Labelled photos from "dataset", an image-classification folder in EnzoCorainiBarbieri/Trabalho_IA_EPI. The possible labels are: capacete, colete de segurança, luvas de proteção, sem epi, óculos de proteção.

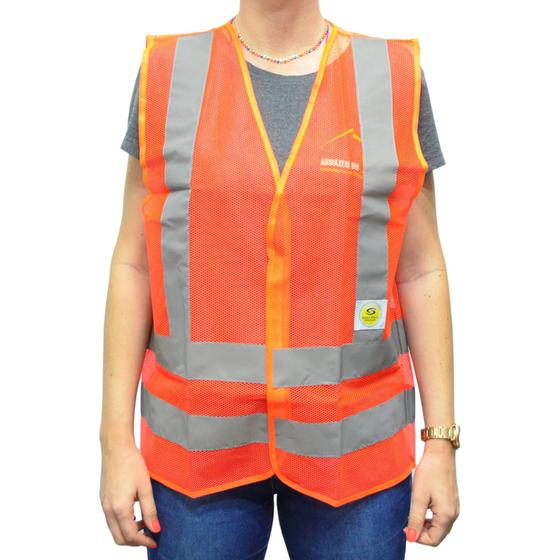
Label: colete de segurança

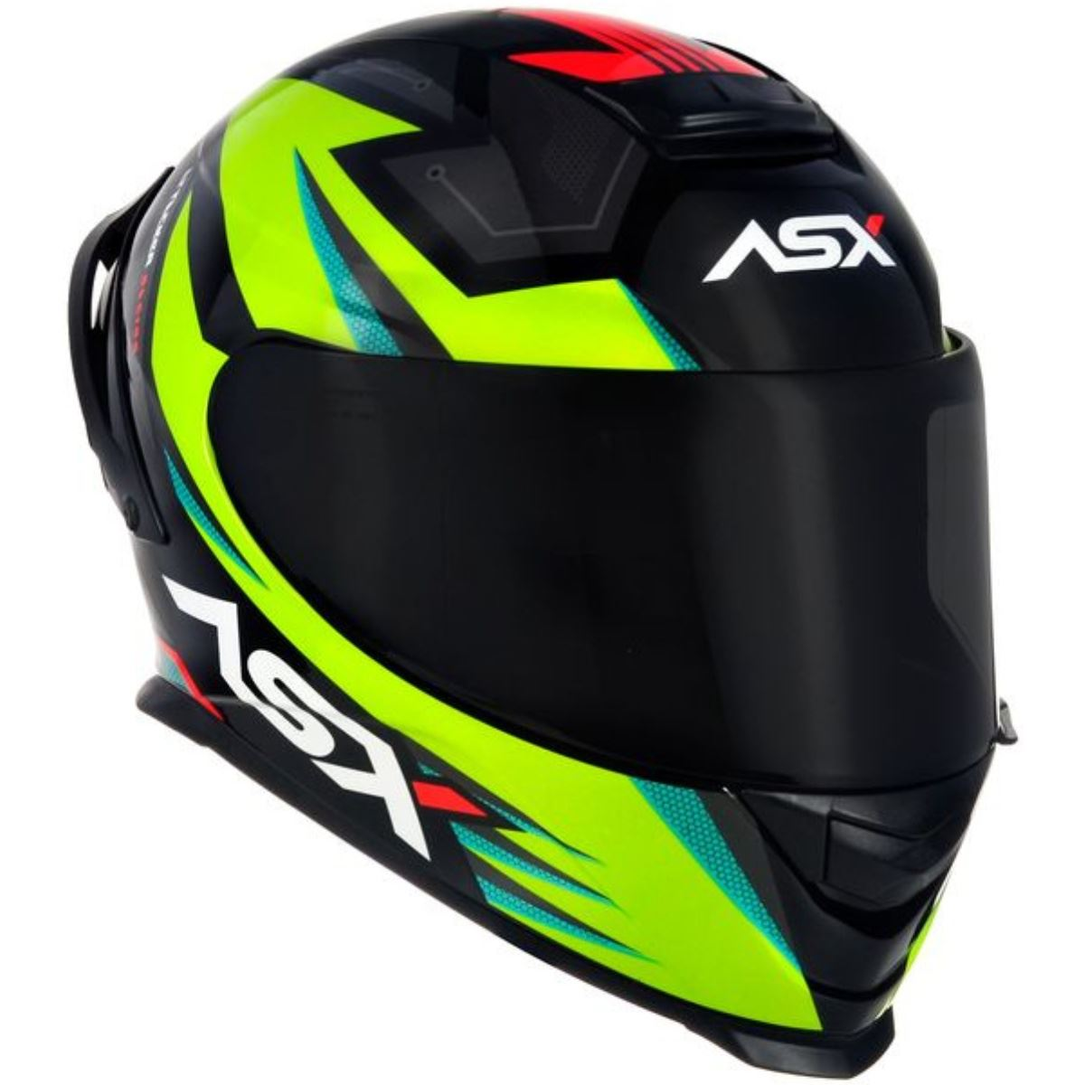
Label: capacete

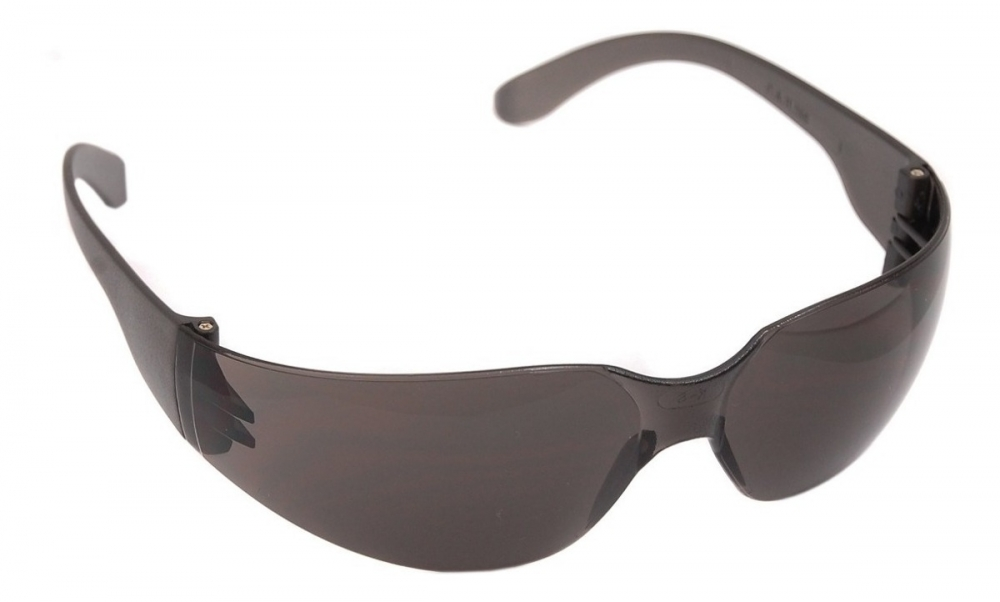
Label: óculos de proteção

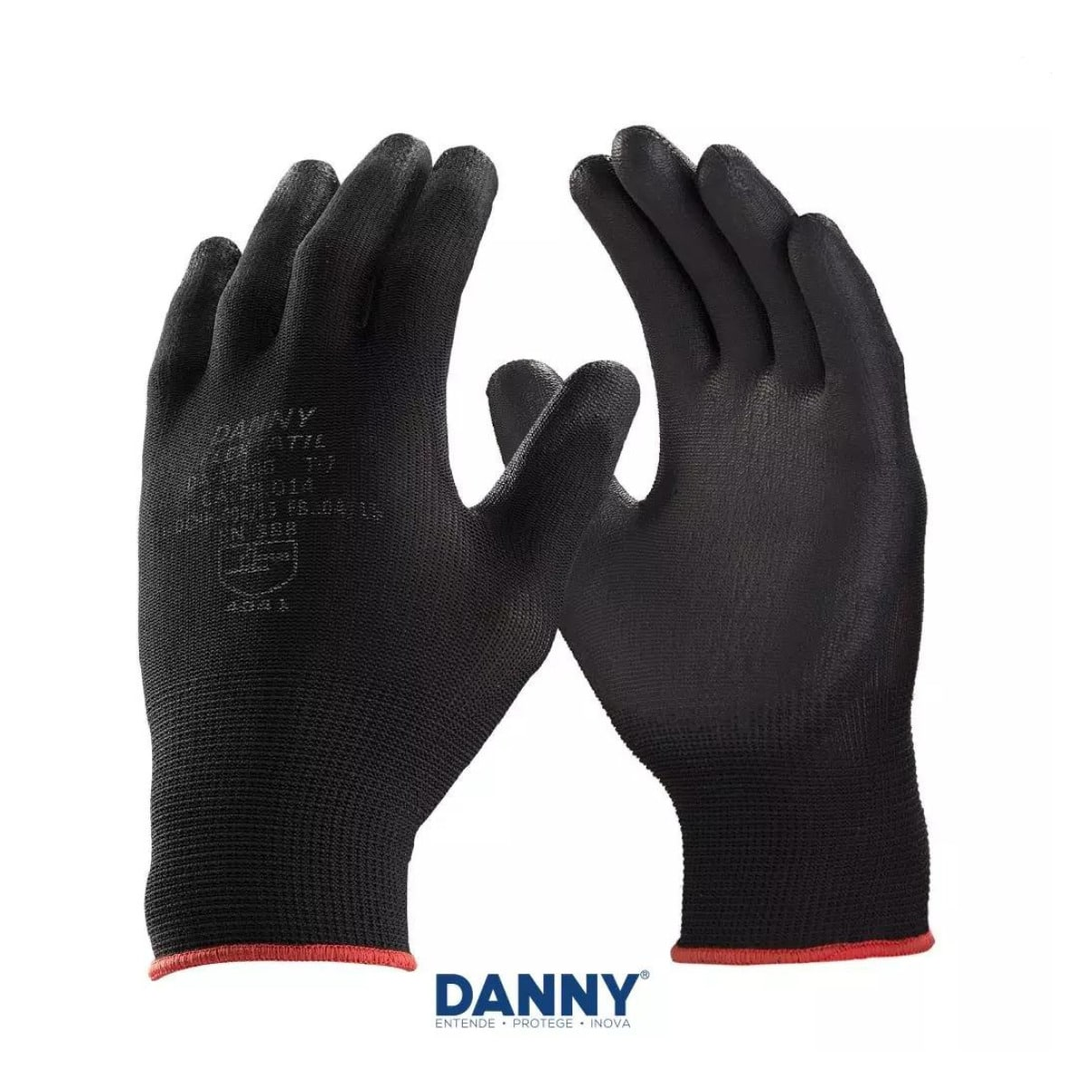
Label: luvas de proteção

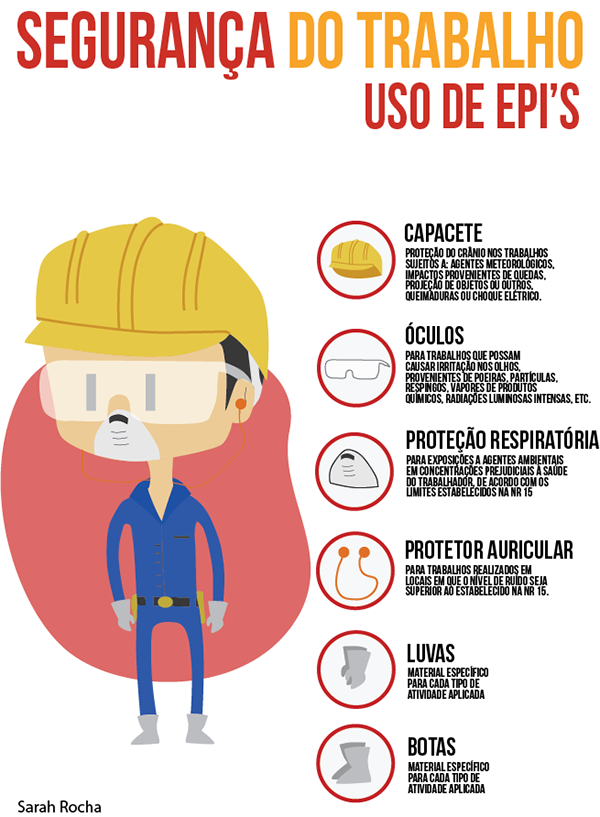
Label: sem epi

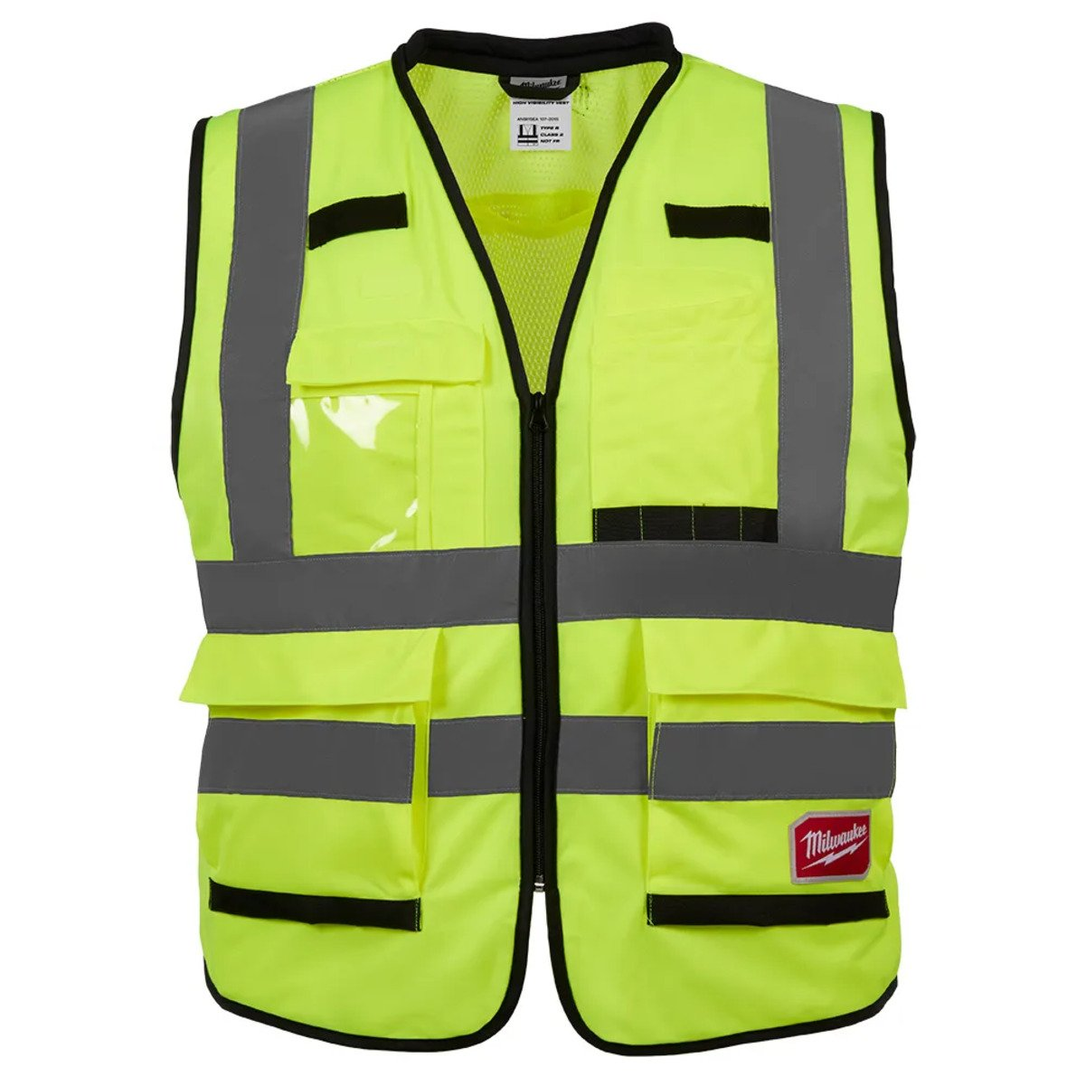
Label: colete de segurança
